Run: headless pygame with SDL's dummy video driver; simulated clock (each Clock.tick advances the game by its frame time, no real sleeping); random seed 0; keys injected as events and as key.get_pressed() state; no mouse input.
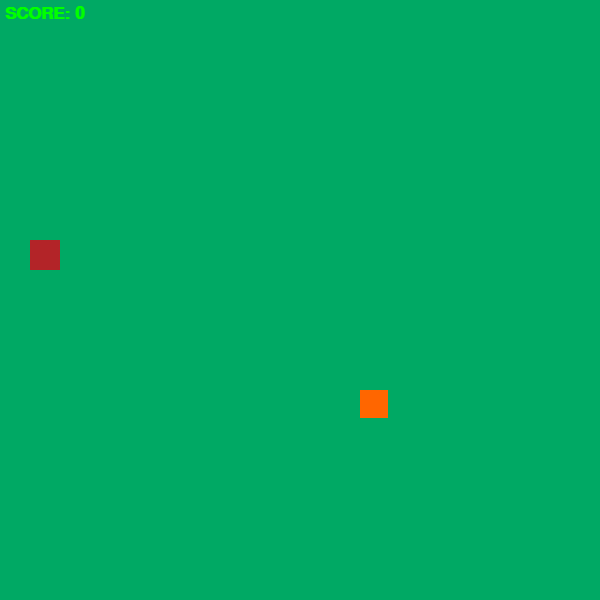
Frame 1 of 1 · flips 1–60 · no input

The pygame program that drew these frames:

import pygame
from random import randrange
pygame.init()

Res = 500
Size = 30
win_color = (0,169,100)
size = [600,600]
WHITE = (255,255,255)
BLACK = (0,0,0)
GREEN = (0,214,120)
RED = (179,36,40)
ORANGE = (255,102,0)
MARGIN = 1
win = pygame.display.set_mode(size)
pygame.display.set_caption('Snake')

x,y = randrange(0, Res, Size), randrange(0,Res,Size)
apple = randrange(0,Res,Size), randrange(0,Res,Size)
score = 0
length = 1
snake = [(x,y)]
dx,dy = 0,0
fps = 15





while True:
    for event in pygame.event.get():
        if event.type == pygame.QUIT:
            exit()

    win.fill(win_color)



    #SnakeApple
    pygame.draw.rect(win, ORANGE, (x,y, Size - 2,Size - 2))
    pygame.draw.rect(win, RED, (*apple, Size, Size))

    #Snake Movement
    x += dx * Size
    y += dy * Size
    snake.append((x,y))
    snake = snake[-length:]


    #render
    font_score = pygame.font.SysFont('Times New Roman', 26, bold=True)
    render_score = font_score.render(f'SCORE: {score}', 1, pygame.Color('green'))
    win.blit(render_score, (5,5))

    #eat apple
    if snake[-1] == apple:
        apple = randrange(0,Res,Size), randrange(0,Res,Size)
        length +=1
        score +=1
    clock = pygame.time.Clock()
    clock.tick(fps)



    #game over
    if x < -50 or x > 600 or y < -50 or y > 600:
        break


    #KeysMovement
    key = pygame.key.get_pressed()
    if key[pygame.K_UP]:
        dx,dy=0,-1
    if key[pygame.K_DOWN]:
        dx,dy = 0,1
    if key[pygame.K_LEFT]:
        dx,dy = -1, 0
    if key[pygame.K_RIGHT]:
        dx,dy = 1,0

    #KeyExit
    if key[pygame.K_ESCAPE]:
        pygame.quit()
        exit()







    pygame.display.flip()
